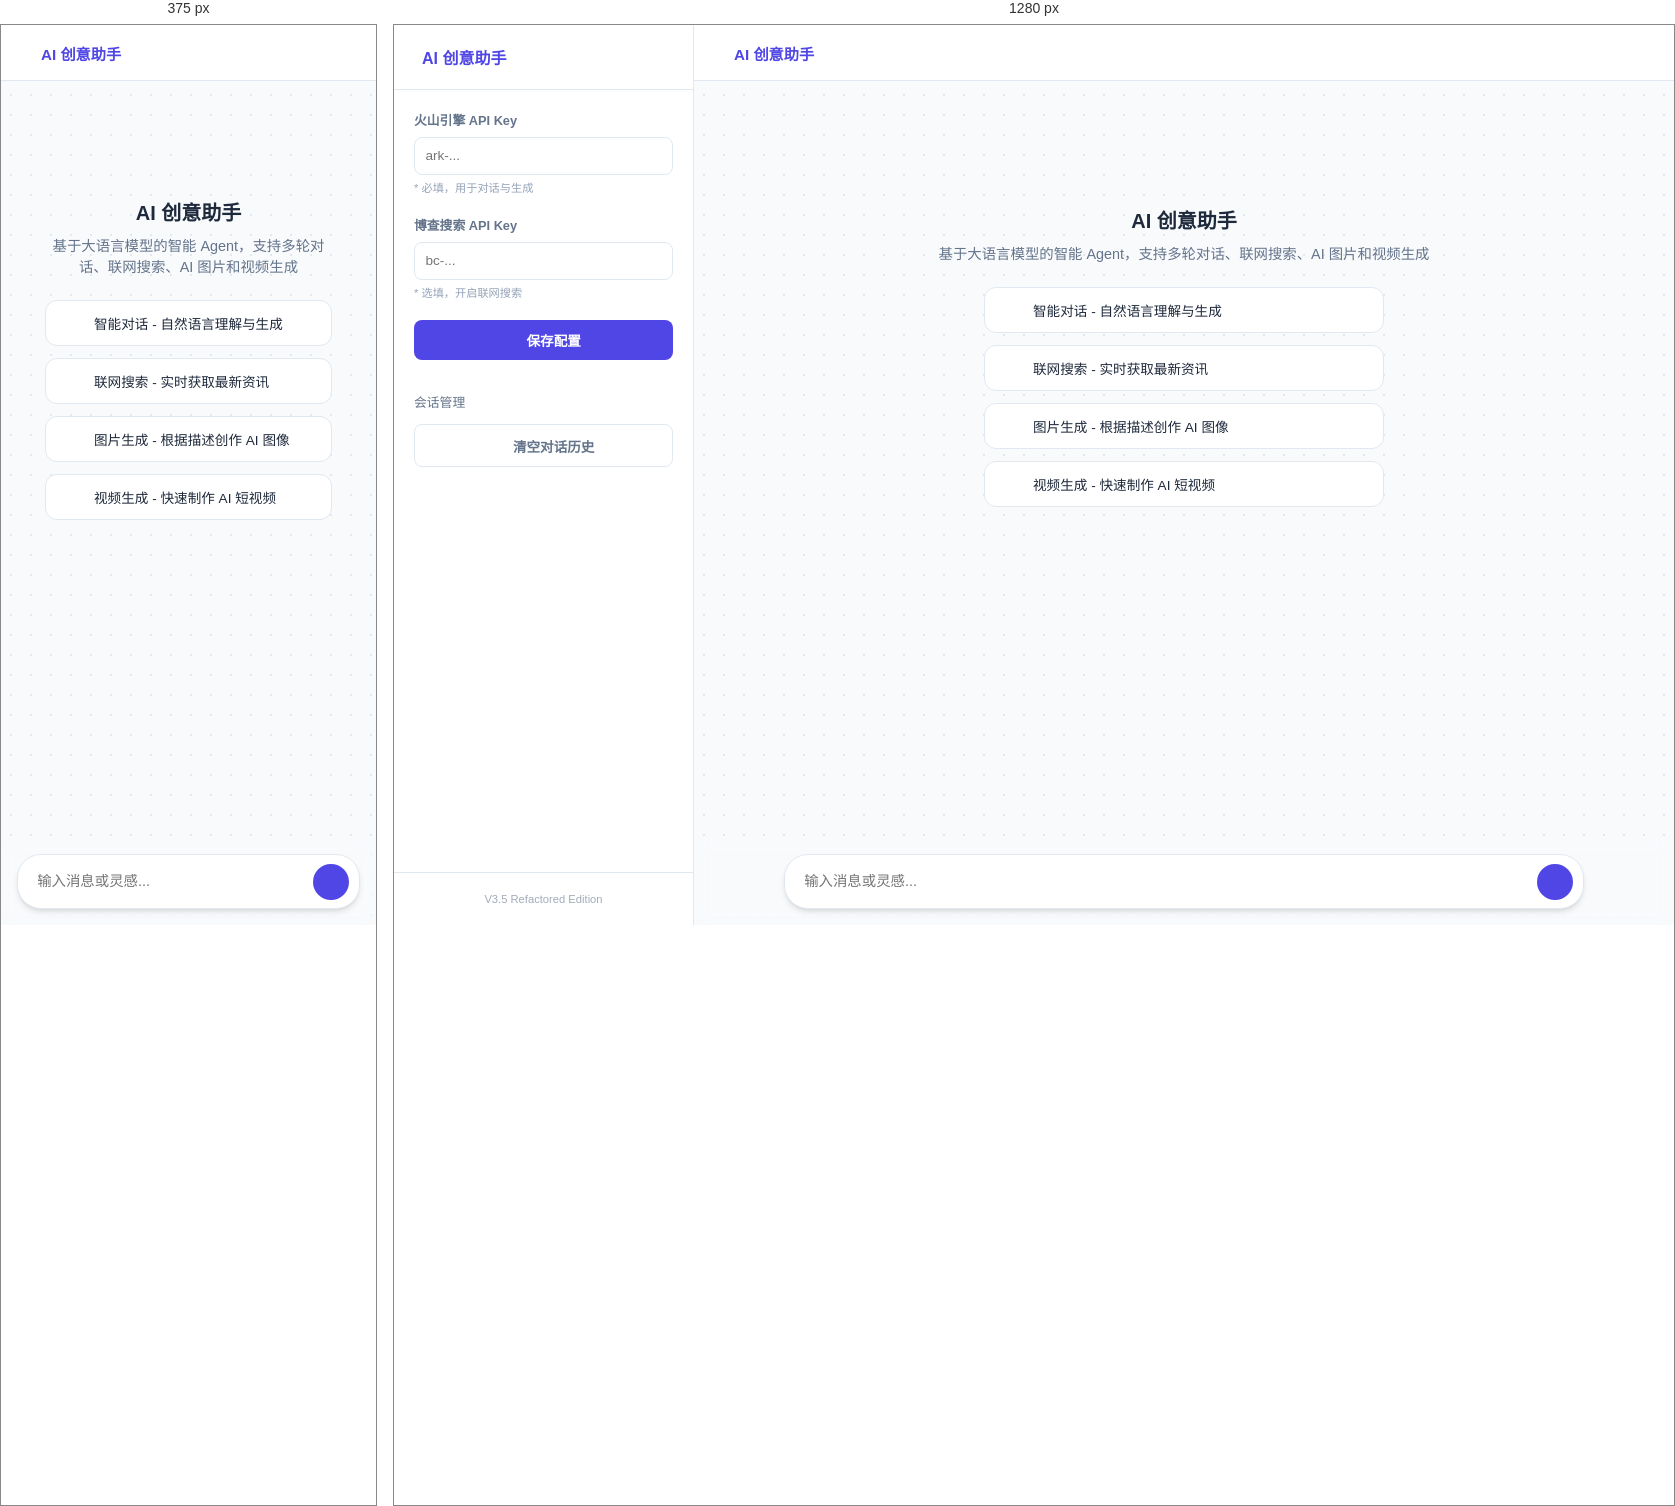
Rendered at 375 px and 1280 px, left to right.

<!-- file: index.html -->
<!DOCTYPE html>
<html lang="zh-CN">

<head>
  <meta charset="UTF-8">
  <meta name="viewport" content="width=device-width, initial-scale=1.0, maximum-scale=1.0, user-scalable=no">
  <title>AI 创意助手 | Agent Demo</title>
  <link rel="stylesheet" href="/css/style.css">
  <script src="/js/lucide.min.js"></script>
  <script src="/js/marked.min.js"></script>
</head>

<body>
  <!-- Mobile Overlay -->
  <div class="sidebar-overlay" id="overlay" onclick="toggleSidebar()"></div>

  <!-- Sidebar -->
  <aside class="sidebar" id="sidebar">
    <div class="sidebar-header">
      <h2><i data-lucide="sparkles"></i> AI 创意助手</h2>
      <button class="menu-toggle" onclick="toggleSidebar()"><i data-lucide="x"></i></button>
    </div>

    <div class="settings-content">
      <div class="form-group">
        <label>火山引擎 API Key</label>
        <input type="password" id="arkKey" placeholder="ark-..." spellcheck="false" autocomplete="off">
        <p style="font-size: 0.7rem; color: #94a3b8; margin-top: 0.25rem;">* 必填，用于对话与生成</p>
      </div>
      <div class="form-group">
        <label>博查搜索 API Key</label>
        <input type="password" id="bochaKey" placeholder="bc-..." spellcheck="false" autocomplete="off">
        <p style="font-size: 0.7rem; color: #94a3b8; margin-top: 0.25rem;">* 选填，开启联网搜索</p>
      </div>
      <button class="btn-full btn-primary" onclick="saveKeys()">
        <i data-lucide="save" style="width:14px"></i> 保存配置
      </button>

      <div style="margin-top: 2rem;">
        <label
          style="font-size: 0.8rem; color: var(--text-secondary); margin-bottom: 0.8rem; display: block;">会话管理</label>
        <button class="btn-full btn-outline" onclick="clearHistory()">
          <i data-lucide="trash-2" style="width:14px"></i> 清空对话历史
        </button>
      </div>
    </div>

    <div class="sidebar-footer">
      <div style="font-size: 0.7rem; color: var(--text-secondary); text-align: center; opacity: 0.6;">V3.5 Refactored
        Edition</div>
    </div>
  </aside>

  <!-- Main Content -->
  <main class="main-container">
    <header class="navbar">
      <button class="menu-toggle" onclick="toggleSidebar()"><i data-lucide="menu"></i></button>
      <div style="font-weight: 700; color: var(--primary); margin-left: 0.5rem; font-size: 0.95rem;">AI 创意助手</div>
    </header>

    <section class="chat-view" id="chatView">
      <div class="chat-inner" id="chatList">
        <!-- Welcome Screen -->
        <div class="welcome-screen" id="welcomeScreen">
          <div class="welcome-icon"><i data-lucide="bot" style="width:100%; height:100%"></i></div>
          <h1>AI 创意助手</h1>
          <p>基于大语言模型的智能 Agent，支持多轮对话、联网搜索、AI 图片和视频生成</p>
          <div class="agent-info">
            <div class="info-item">
              <i data-lucide="message-square" style="width:20px;height:20px;color:var(--primary)"></i>
              <span>智能对话 - 自然语言理解与生成</span>
            </div>
            <div class="info-item">
              <i data-lucide="globe" style="width:20px;height:20px;color:var(--primary)"></i>
              <span>联网搜索 - 实时获取最新资讯</span>
            </div>
            <div class="info-item">
              <i data-lucide="image" style="width:20px;height:20px;color:var(--primary)"></i>
              <span>图片生成 - 根据描述创作 AI 图像</span>
            </div>
            <div class="info-item">
              <i data-lucide="video" style="width:20px;height:20px;color:var(--primary)"></i>
              <span>视频生成 - 快速制作 AI 短视频</span>
            </div>
          </div>
        </div>
      </div>
    </section>

    <footer class="input-wrapper">
      <div class="input-card">
        <textarea id="userInput" placeholder="输入消息或灵感..." rows="1"></textarea>
        <button class="send-btn" id="sendBtn" onclick="sendMessage()">
          <i data-lucide="arrow-up" style="width:18px;height:18px"></i>
        </button>
      </div>
    </footer>
  </main>

  <!-- Media Preview Modal -->
  <div class="modal" id="mediaModal" onclick="closePreview()">
    <button class="modal-close" onclick="closePreview()"><i data-lucide="x"></i></button>
    <div id="modalMedia" style="display:contents"></div>
  </div>

  <div id="toast">已保存</div>

  <!-- Main Logic -->
  <script src="/js/app.js"></script>
</body>

</html>

/* @media block from css/style.css */
@media (max-width: 768px) {
  .sidebar {
    position: fixed;
    right: 0;
    top: 0;
    height: 100%;
    transform: translateX(100%);
    width: 280px;
    border-right: none;
    border-left: 1px solid var(--border);
    transition: transform 0.3s cubic-bezier(0.4, 0, 0.2, 1);
  }

  .sidebar.show { transform: translateX(0); }
  .sidebar.collapsed { width: 280px; transform: translateX(100%); opacity: 1; pointer-events: auto; }
  .sidebar .menu-toggle { display: block; }
  
  .chat-view { padding: 1rem 0.75rem; }
  .bubble { max-width: 90%; }
  .chat-inner { gap: 0.75rem; }
}